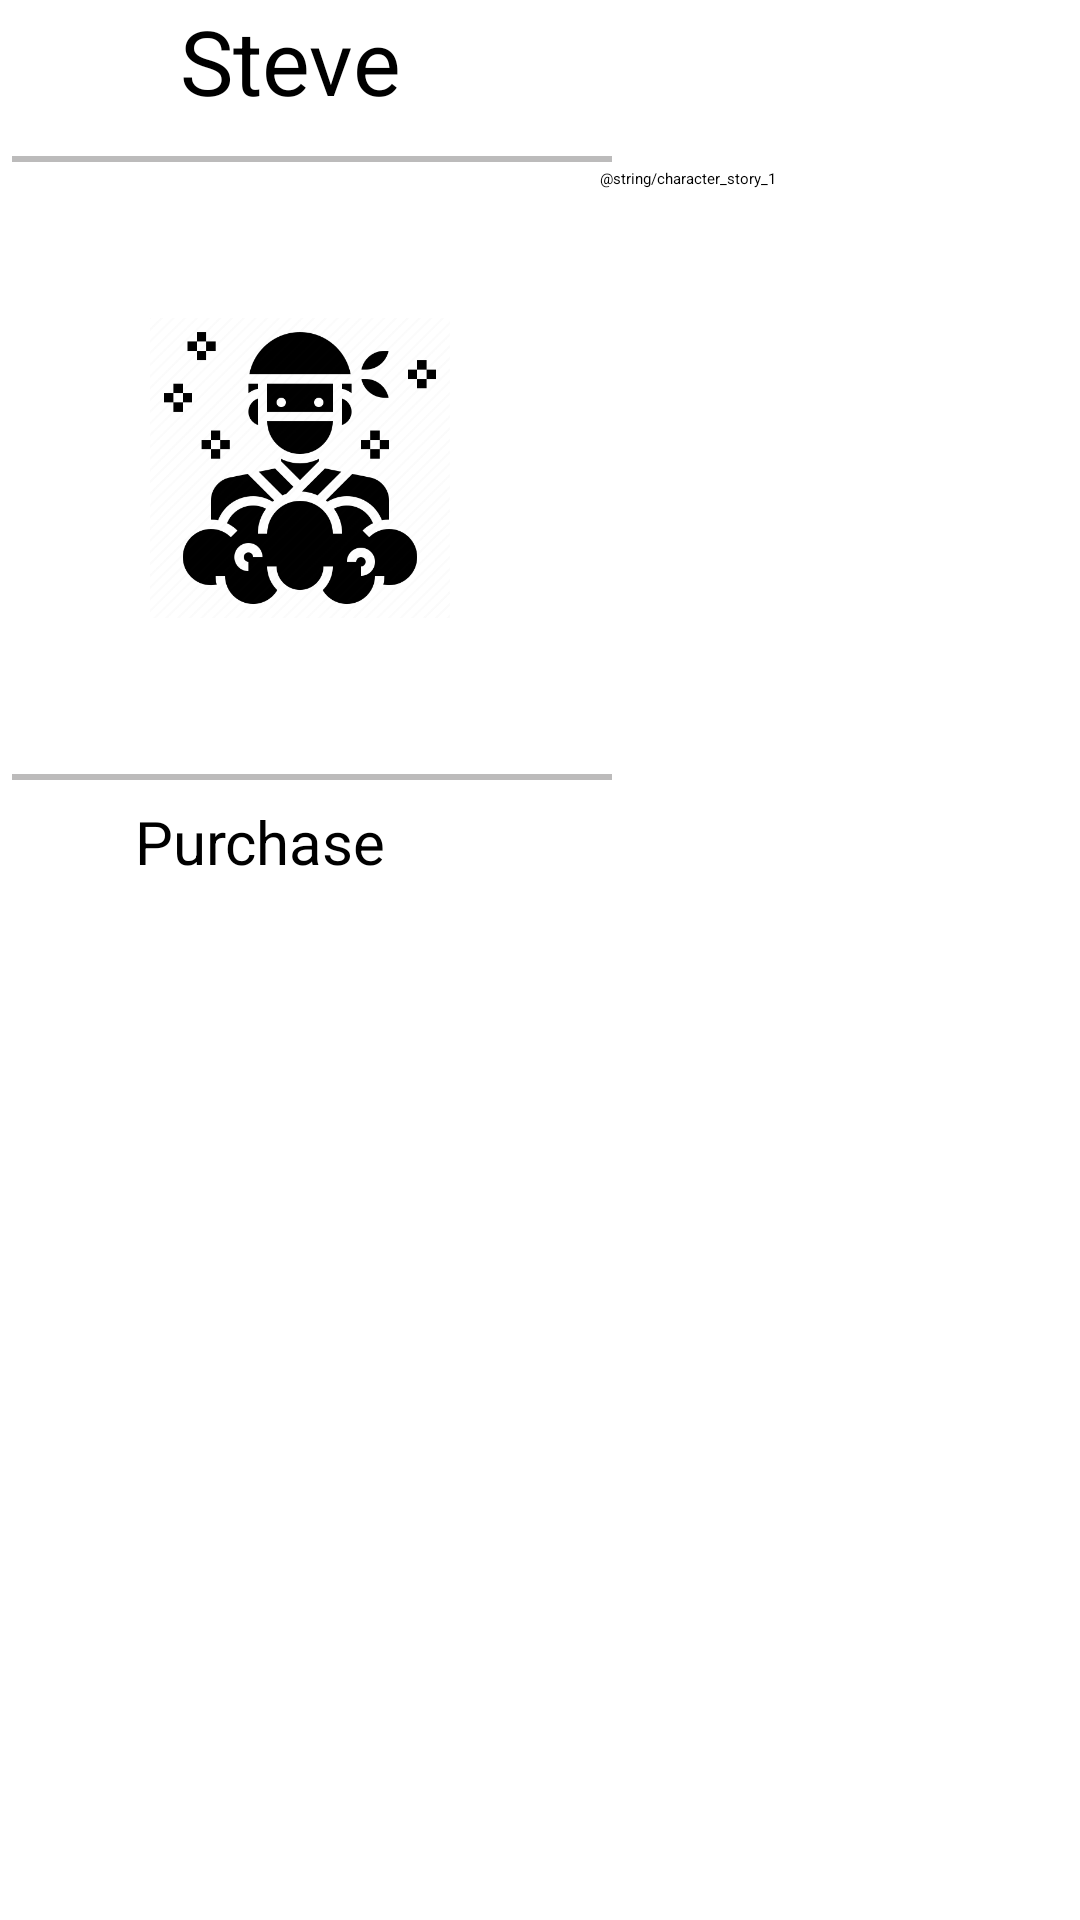

Here is an Android app screen rendered from its layout file. Give the layout XML and the strings, colors and styles it references.
<!-- AndroidManifest.xml: application theme Theme.ColorDemon -->
<!-- res/layout/list.xml -->
<?xml version="1.0" encoding="utf-8"?>
<RelativeLayout  xmlns:android="http://schemas.android.com/apk/res/android"
    android:layout_width="match_parent"
    xmlns:tools="http://schemas.android.com/tools"
    tools:context=".Shop"
    android:orientation="vertical"
    android:layout_height="match_parent">
    <LinearLayout
        android:id="@+id/toptext"
        android:layout_width="match_parent"
        android:layout_height="50dp"
        android:orientation="horizontal">

        <TextView
            android:id="@+id/author"
            android:layout_width="wrap_content"
            android:layout_height="50dp"
            android:text="Steve"
            android:layout_marginLeft="60dp"
            android:textSize="30sp"/>

    </LinearLayout>
    <View
        android:id="@+id/line"
        android:layout_width="200dp"
        android:layout_height="2dp"
        android:background="#BCBBBB"
        android:layout_below="@id/toptext"
        android:layout_marginTop="2dp"
        android:layout_marginBottom="2dp"
        android:layout_marginLeft="4dp"
        android:layout_marginRight="4dp" />
    <LinearLayout
        android:id="@+id/meme"
        android:layout_width="100dp"
        android:layout_height="200dp"
        android:layout_below="@id/line"
        android:layout_marginLeft="50dp"
        android:orientation="horizontal">
        <ImageView
            android:id="@+id/memes"

            android:layout_width="match_parent"
            android:layout_height="match_parent"
            android:src="@drawable/shop_skin_person1"/>

    </LinearLayout>
    <TextView
        android:id="@+id/char_story"
        android:layout_width="match_parent"
        android:layout_height="match_parent"
        android:layout_below="@id/line"
        android:layout_marginLeft="200dp"
        android:text="@string/character_story_1"
        />
    <View
        android:id="@+id/line2"
        android:layout_width="200dp"
        android:layout_height="2dp"
        android:background="#BCBBBB"
        android:layout_below="@id/meme"
        android:layout_marginTop="2dp"
        android:layout_marginBottom="2dp"
        android:layout_marginLeft="4dp"
        android:layout_marginRight="4dp" />
    <LinearLayout
        android:layout_width="match_parent"
        android:layout_height="80dp"
        android:layout_below="@id/line2"
        android:orientation="horizontal">


        <Button
            android:id="@+id/send"
            android:layout_width="wrap_content"
            android:layout_height="50dp"
            android:layout_marginStart="45dp"
            android:layout_marginTop="5dp"
            android:layout_marginEnd="15dp"
            android:layout_marginBottom="15dp"
            android:text="Purchase"
            android:textSize="20sp" />
    </LinearLayout>
</RelativeLayout>
<!-- resources referenced by this layout -->
<resources>
  <!-- drawable shop_skin_person1: png bitmap (drawable, 35205 bytes) -->
  <string name="character_story_1">Спец по скрытному передвижению обладает хорошей подвижностью и быстрой скоростью атак. Бла бла бла</string>
  <style name="Theme.ColorDemon" parent="Theme.AppCompat.DayNight.NoActionBar">
          
          <item name="colorPrimary">@color/purple_200</item>
          <item name="colorPrimaryVariant">@color/purple_700</item>
          <item name="colorOnPrimary">@color/black</item>
          
          <item name="colorSecondary">@color/teal_200</item>
          <item name="colorSecondaryVariant">@color/teal_200</item>
          <item name="colorOnSecondary">@color/black</item>
          
          <item name="android:statusBarColor">?attr/colorPrimaryVariant</item>
          
      </style>
  <color name="purple_200">#FFBB86FC</color>
  <color name="purple_700">#FF3700B3</color>
  <color name="black">#FF000000</color>
  <color name="teal_200">#FF03DAC5</color>
</resources>
